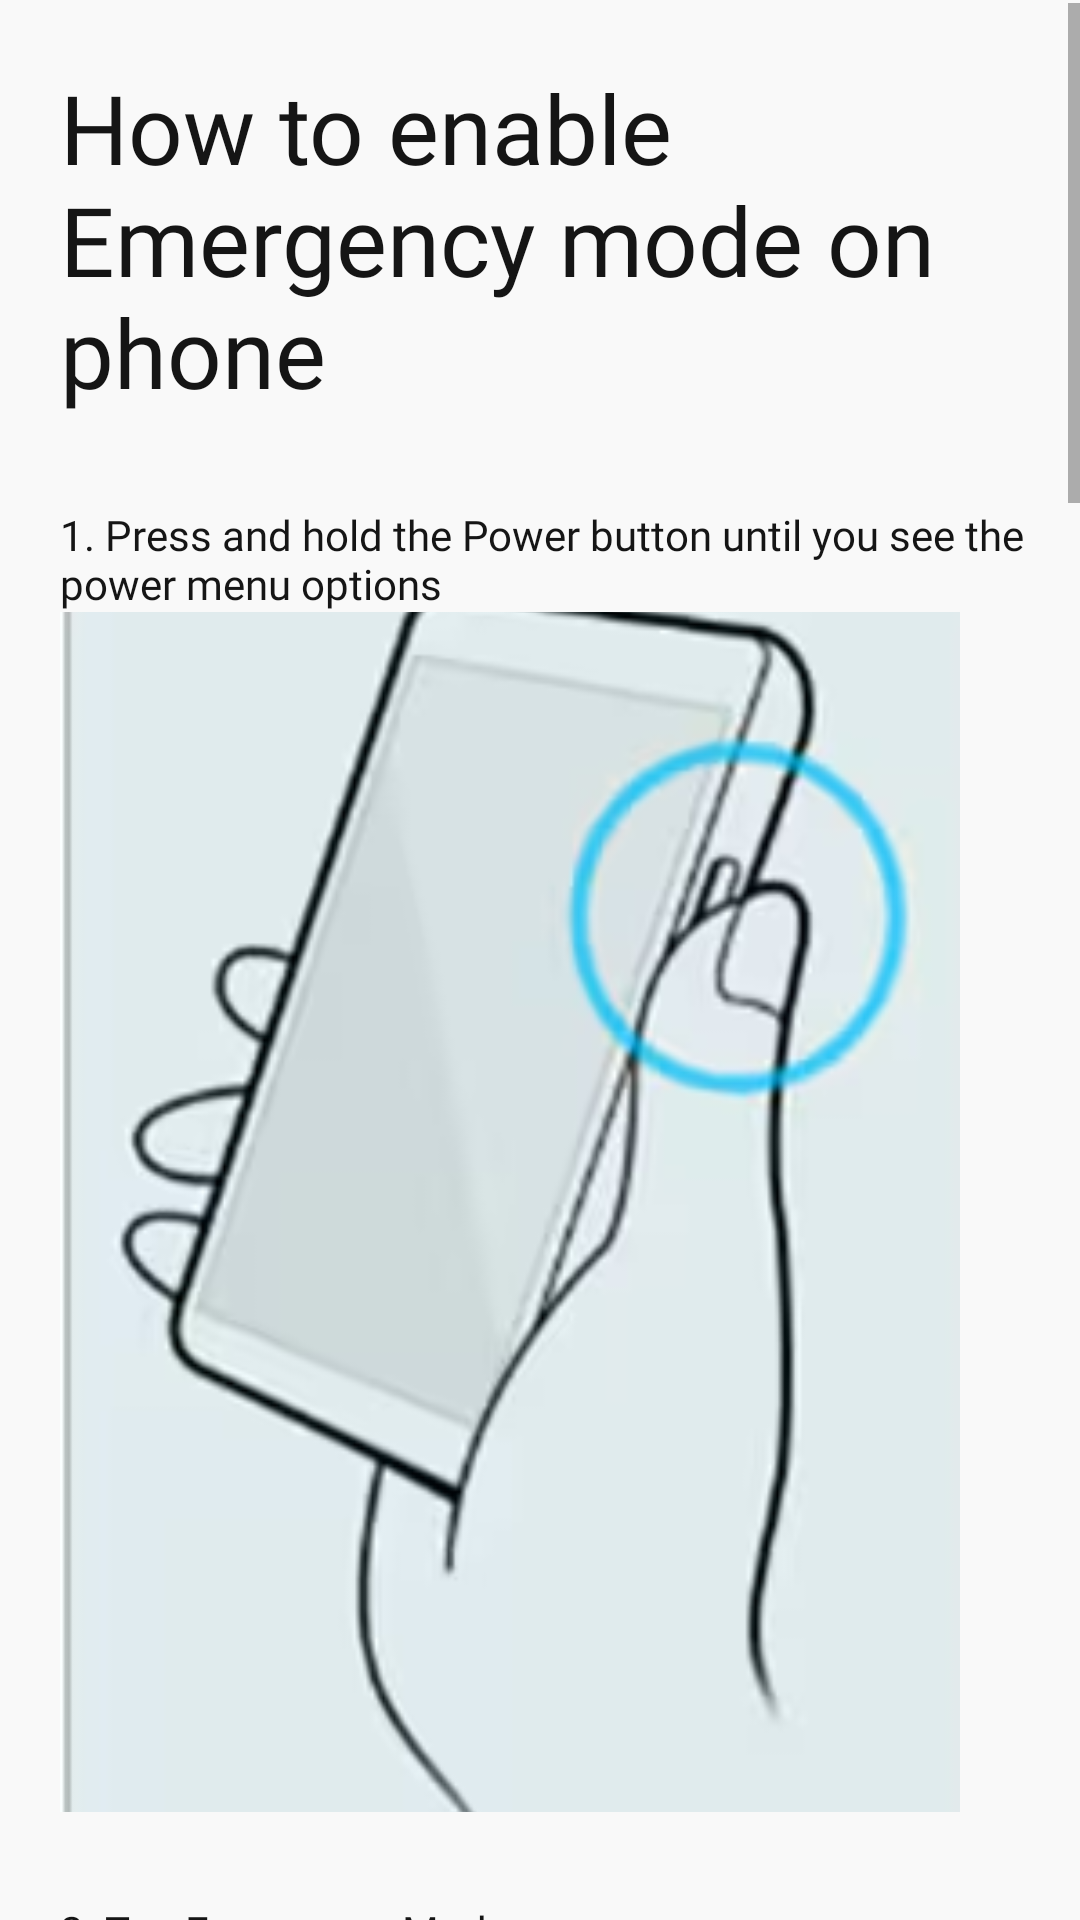

This screen was rendered from an Android layout file. Write that file and the resources it references.
<!-- AndroidManifest.xml: application theme Theme.FloodAware -->
<!-- res/layout/activity_emergency_steps.xml -->
<?xml version="1.0" encoding="utf-8"?>
<androidx.constraintlayout.widget.ConstraintLayout xmlns:android="http://schemas.android.com/apk/res/android"
    xmlns:app="http://schemas.android.com/apk/res-auto"
    xmlns:tools="http://schemas.android.com/tools"
    android:id="@+id/main"
    android:layout_width="match_parent"
    android:layout_height="match_parent"
    tools:context=".EmergencySteps"
    android:background="@color/light">

    <androidx.constraintlayout.widget.Guideline
        android:id="@+id/guideline25"
        android:layout_width="wrap_content"
        android:layout_height="wrap_content"
        android:orientation="horizontal"
        app:layout_constraintGuide_percent=".4" />

    <androidx.constraintlayout.widget.Guideline
        android:id="@+id/guideline26"
        android:layout_width="wrap_content"
        android:layout_height="wrap_content"
        android:orientation="vertical"
        app:layout_constraintGuide_percent=".05" />

    <androidx.constraintlayout.widget.Guideline
        android:id="@+id/guideline27"
        android:layout_width="wrap_content"
        android:layout_height="wrap_content"
        android:orientation="vertical"
        app:layout_constraintGuide_percent=".95" />

    <ScrollView
        android:layout_width="0dp"
        android:layout_height="0dp"
        android:layout_marginTop="1dp"
        app:layout_goneMarginTop="10dp"
        app:layout_constraintBottom_toBottomOf="parent"
        app:layout_constraintEnd_toEndOf="parent"
        app:layout_constraintStart_toStartOf="parent"
        app:layout_constraintTop_toTopOf="parent">

        <LinearLayout
            android:layout_width="match_parent"
            android:layout_height="wrap_content"
            android:orientation="vertical" >

            <TextView
                android:id="@+id/textView7"
                android:layout_width="wrap_content"
                android:layout_height="wrap_content"
                android:layout_margin="10dp"
                android:fontFamily="@font/poppins_semibold"
                android:padding="10dp"
                android:text="How to enable Emergency mode on phone"
                android:textColor="@color/dark"
                android:textSize="32sp"
                app:layout_constraintEnd_toEndOf="parent"
                app:layout_constraintStart_toStartOf="parent"
                app:layout_constraintTop_toTopOf="parent" />

            <TextView
                android:id="@+id/textView8"
                android:layout_width="wrap_content"
                android:layout_height="wrap_content"
                android:paddingLeft="20dp"
                android:paddingRight="10dp"
                android:paddingTop="10dp"
                android:textSize="14sp"
                android:textColor="@color/dark"
                android:fontFamily="@font/poppins_medium"
                android:text="1. Press and hold the Power button until you see the power menu options"
                app:layout_constraintBottom_toBottomOf="parent"
                app:layout_constraintEnd_toEndOf="parent"
                app:layout_constraintStart_toStartOf="parent"
                app:layout_constraintTop_toBottomOf="@+id/imageView4" />

            <ImageView
                android:id="@+id/imageView4"
                android:layout_width="300dp"
                android:layout_height="400dp"
                android:scaleType="centerCrop"
                android:layout_marginLeft="20dp"
                android:src="@drawable/stepone"
                app:layout_constraintBottom_toBottomOf="@id/guideline25"
                app:layout_constraintEnd_toEndOf="@+id/guideline27"
                app:layout_constraintStart_toStartOf="@+id/guideline26"
                app:layout_constraintTop_toBottomOf="@+id/textView7" />

            <TextView
                android:id="@+id/textView9"
                android:layout_width="wrap_content"
                android:layout_height="wrap_content"
                android:layout_marginTop="20dp"
                android:paddingLeft="20dp"
                android:paddingRight="10dp"
                android:paddingTop="10dp"
                android:textSize="14sp"
                android:textColor="@color/dark"
                android:fontFamily="@font/poppins_medium"
                android:text="2. Tap Emergency Mode"
                app:layout_constraintBottom_toBottomOf="parent"
                app:layout_constraintEnd_toEndOf="parent"
                app:layout_constraintStart_toStartOf="parent"
                app:layout_constraintTop_toBottomOf="@+id/imageView4" />

            <ImageView
                android:id="@+id/imageView5"
                android:layout_width="300dp"
                android:layout_height="400dp"
                android:scaleType="centerCrop"
                android:layout_marginLeft="20dp"
                android:src="@drawable/steptwo"
                app:layout_constraintBottom_toBottomOf="@id/guideline25"
                app:layout_constraintEnd_toEndOf="@+id/guideline27"
                app:layout_constraintStart_toStartOf="@+id/guideline26"
                app:layout_constraintTop_toBottomOf="@+id/textView7" />

            <TextView
                android:id="@+id/textView10"
                android:layout_width="wrap_content"
                android:layout_height="wrap_content"
                android:layout_marginTop="20dp"
                android:paddingLeft="20dp"
                android:paddingRight="10dp"
                android:paddingTop="10dp"
                android:textSize="14sp"
                android:textColor="@color/dark"
                android:fontFamily="@font/poppins_medium"
                android:text="3. If you are using Emergency Mode for the first time, you will need to accept the Terms and Conditions"
                app:layout_constraintBottom_toBottomOf="parent"
                app:layout_constraintEnd_toEndOf="parent"
                app:layout_constraintStart_toStartOf="parent"
                app:layout_constraintTop_toBottomOf="@+id/imageView4" />

            <ImageView
                android:id="@+id/imageView6"
                android:layout_width="300dp"
                android:layout_height="400dp"
                android:scaleType="centerCrop"
                android:layout_marginLeft="20dp"
                android:src="@drawable/stepthree"
                app:layout_constraintBottom_toBottomOf="@id/guideline25"
                app:layout_constraintEnd_toEndOf="@+id/guideline27"
                app:layout_constraintStart_toStartOf="@+id/guideline26"
                app:layout_constraintTop_toBottomOf="@+id/textView7" />

            <TextView
                android:id="@+id/textView11"
                android:layout_width="wrap_content"
                android:layout_height="wrap_content"
                android:layout_marginTop="20dp"
                android:paddingLeft="20dp"
                android:paddingRight="10dp"
                android:paddingTop="10dp"
                android:textSize="14sp"
                android:textColor="@color/dark"
                android:fontFamily="@font/poppins_medium"
                android:text="4. Tap Enable OR Turn On"
                app:layout_constraintBottom_toBottomOf="parent"
                app:layout_constraintEnd_toEndOf="parent"
                app:layout_constraintStart_toStartOf="parent"
                app:layout_constraintTop_toBottomOf="@+id/imageView4" />

            <ImageView
                android:id="@+id/imageView7"
                android:layout_width="300dp"
                android:layout_height="400dp"
                android:scaleType="centerCrop"
                android:layout_marginLeft="20dp"
                android:src="@drawable/stepfour"
                app:layout_constraintBottom_toBottomOf="@id/guideline25"
                app:layout_constraintEnd_toEndOf="@+id/guideline27"
                app:layout_constraintStart_toStartOf="@+id/guideline26"
                app:layout_constraintTop_toBottomOf="@+id/textView7" />

            <TextView
                android:id="@+id/textView12"
                android:layout_width="wrap_content"
                android:layout_height="wrap_content"
                android:layout_marginTop="20dp"
                android:paddingLeft="20dp"
                android:paddingRight="10dp"
                android:paddingTop="10dp"
                android:textSize="14sp"
                android:textColor="@color/dark"
                android:fontFamily="@font/poppins_medium"
                android:text="5. You will now see the Emergency Mode home screen, including an estimate of your battery standby time."
                app:layout_constraintBottom_toBottomOf="parent"
                app:layout_constraintEnd_toEndOf="parent"
                app:layout_constraintStart_toStartOf="parent"
                app:layout_constraintTop_toBottomOf="@+id/imageView4" />

            <ImageView
                android:id="@+id/imageView8"
                android:layout_width="300dp"
                android:layout_height="400dp"
                android:scaleType="centerCrop"
                android:layout_marginLeft="20dp"
                android:src="@drawable/stepfive"
                app:layout_constraintBottom_toBottomOf="@id/guideline25"
                app:layout_constraintEnd_toEndOf="@+id/guideline27"
                app:layout_constraintStart_toStartOf="@+id/guideline26"
                app:layout_constraintTop_toBottomOf="@+id/textView7" />


        </LinearLayout>
    </ScrollView>

</androidx.constraintlayout.widget.ConstraintLayout>
<!-- resources referenced by this layout -->
<resources>
  <color name="dark">#151515</color>
  <color name="light">#F9F9F9</color>
  <!-- drawable stepfive: png bitmap (drawable, 38402 bytes) -->
  <!-- drawable stepfour: png bitmap (drawable, 69502 bytes) -->
  <!-- drawable stepone: png bitmap (drawable, 44400 bytes) -->
  <!-- drawable stepthree: png bitmap (drawable, 61136 bytes) -->
  <!-- drawable steptwo: png bitmap (drawable, 67607 bytes) -->
  <style name="Theme.FloodAware" parent="Base.Theme.FloodAware" />
  <style name="Base.Theme.FloodAware" parent="Theme.AppCompat.Light.NoActionBar">
          
          
          <item name="android:windowIsTranslucent">true</item>
      </style>
</resources>
